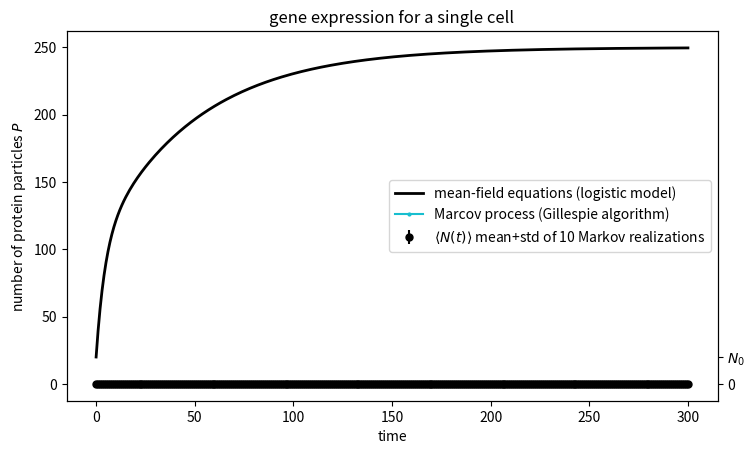

This figure's Python source:
"""
Computational Physics
Created on Fri Apr 30 15:55:41 2021
[redacted]

https://docs.python.org/3/library/random.html
"""

import numpy as np
import matplotlib.pyplot as plt
import random


def Task_1(T, S):  # death process

    # initial parameters
    No = 20  # time span
    r = 0.1  # decay rate
    x = np.arange(0, T+1)  # time axis

    # logistic model
    y_log = N_log(T, r, No)

    # algorithm realizations
    Y_alg = []
    for s in range(S):
        random.seed(s)
        Y_alg.append(N_alg(T, r, No))
    Y_alg = np.array(Y_alg)

    # plotting
    plot_models(T, S, No, x, y_log, Y_alg,
                title='death process with rate $r={}$'.format(r),
                ylabel='number of particles $N$')

    plt.yticks(np.arange(0, No+2, step=np.round(No/10)))  # only integers
    plt.show()


def N_log(T, r, No):  # logistic model
    N = [No]
    for t in range(T):
        N.append(N[-1] - r*N[-1])  # mean field eq: N(t+1) = N(t) + dN(t)/dt
    return np.array(N)


def N_alg(T, r, No):  # algorithm realizations
    N = [No]
    for t in range(T):
        # num = k-sized list of population elements chosen with replacement
        num = random.choices([0, 1], weights=[r, 1-r], k=N[-1])
        # sum = new population size
        N.append(int(np.sum(num)))
    return np.array(N)


def Task_2(T, S):  # gene expression

    # initial parameters
    Mo = 20  # M(0)
    Po = 20  # P(0)
    x = np.arange(0, T+1)  # time axis

    # logistic model
    y_log = P_log(T, Po, Mo)

    # algorithm realizations
    Y_alg = np.zeros((S, T+1))

    # plotting
    plot_models(T, S, Po, x, y_log, Y_alg,
                title='gene expression for a single cell',
                ylabel='number of protein particles $P$')
    plt.show()


def M_log(T, Mo):  # logistic model
    M = [Mo]
    lambda_m = 1
    d_m = 0.2
    for t in range(T):
        M.append(M[-1] + lambda_m - d_m*M[-1])  # mean field eq
    return np.array(M)


def P_log(T, Po, Mo):  # logistic model
    P = [Po]
    lambda_p = 1
    d_p = 0.02
    for t in range(T):
        M = M_log(T, Mo)
        P.append(P[-1] + lambda_p*M[t] - d_p*P[-1])  # mean field eq
    return np.array(P)


def Task_3(T, S):  # Verhulst extinction
    pass


def Task_4(T, S):  # SIR model
    pass


def plot_models(T, S, No, x, y_log, Y_alg, title, ylabel):  # general plotting
    """
    Parameters
    ----------
    T : int
        Time span.
    S : int
        Number of sample realizations.
    No : int
        Initial number of particles N_0.
    y_log : 1D array
        logistic model from mean-field equations.
    Y_alg : 2D array
        Gillespie algorithm realizations from Marcov process.
    title : str
        Plot title.
    """

    fig, ax = plt.subplots(figsize=(8.4, 4.8))

    # logistic model
    l1, = plt.plot(x, y_log, lw=2, c='k',
                   label='mean-field equations (logistic model)')
    # algorithm realizations
    for s in range(S):
        l2, = plt.plot(x, Y_alg[s], 'o-', ms=2, zorder=-1,
                       label='Marcov process (Gillespie algorithm)')
    # algorithm mean+std
    Y_alg_mean = np.mean(Y_alg, axis=0)
    Y_alg_std = np.std(Y_alg, axis=0)
    l3 = plt.errorbar(x, Y_alg_mean, fmt='o', c='k', ms=5, yerr=Y_alg_std,
                      label=r'$\left< N(t) \right>$ mean+std of '
                            + str(S)+' Markov realizations')
    # layout
    plt.xlabel('time')
    plt.ylabel(ylabel)
    plt.title(title)
    plt.legend(handles=[l1, l2, l3])
    ax2 = ax.twinx()  # secondary axis for additional labels
    ax2.set_ylim(ax.get_ylim())  # same ylim
    ax2.set_yticks([0, No])
    ax2.set_yticklabels(['0', '$N_0$'])


if __name__ == '__main__':
    # Task_1(T=60, S=10)
    Task_2(T=300, S=10)
    Task_3(T=10, S=10)
    Task_4(T=10, S=10)
